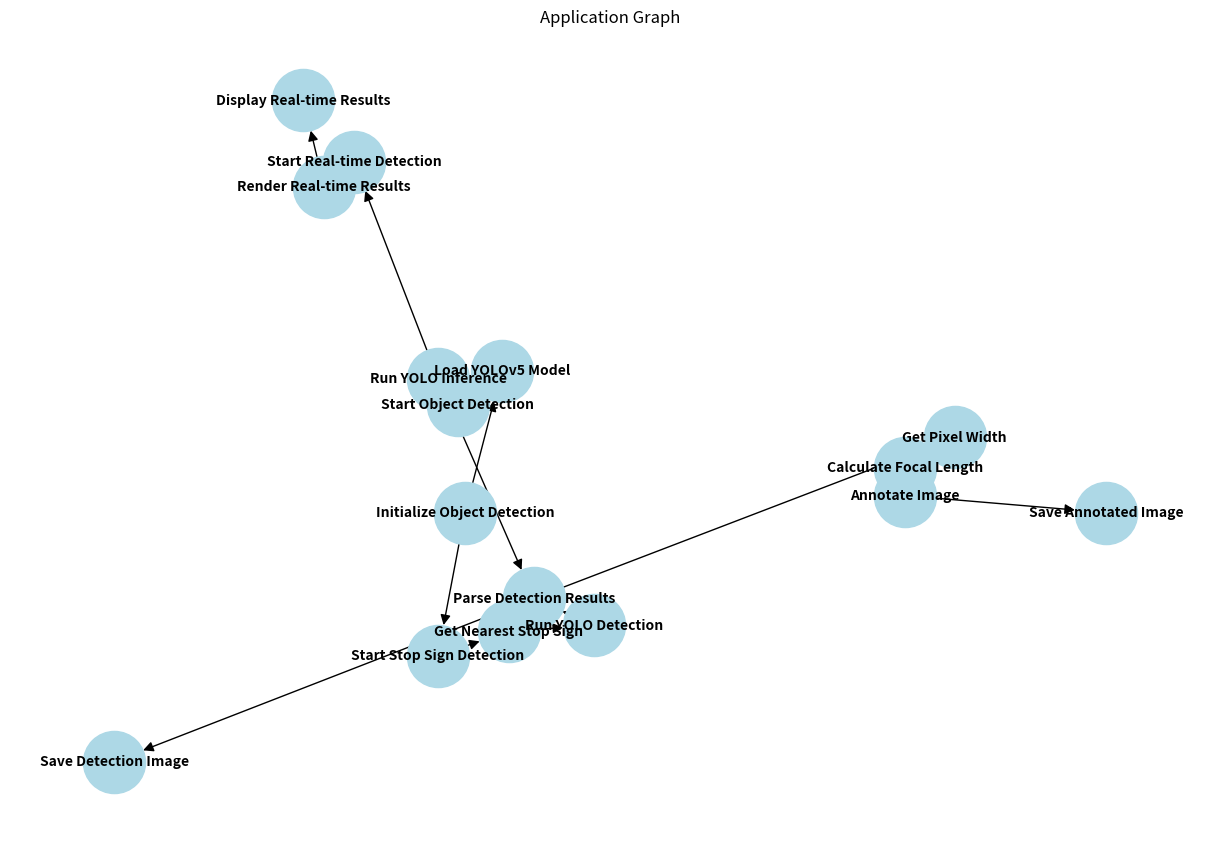

Write Python code to recreate this figure.
# # Import necessary libraries for plotting
# import matplotlib.pyplot as plt
# import networkx as nx

# # Define nodes with attributes
# nodes = [
#     ('Initialize Object Detection', {'compute_time': 0.3, 'data_volume': 2}),
#     ('Load YOLOv5 Model', {'compute_time': 1.0, 'data_volume': 50}),
#     ('Start Object Detection', {'compute_time': 0.2, 'data_volume': 5}),
#     ('Run YOLO Inference', {'compute_time': 2.0, 'data_volume': 10}),
#     ('Parse Detection Results', {'compute_time': 0.5, 'data_volume': 5}),
#     ('Save Detection Image', {'compute_time': 0.1, 'data_volume': 2}),
#     ('Start Stop Sign Detection', {'compute_time': 0.2, 'data_volume': 5}),
#     ('Get Nearest Stop Sign', {'compute_time': 0.3, 'data_volume': 3}),
#     ('Run YOLO Detection', {'compute_time': 1.5, 'data_volume': 10}),
#     ('Get Pixel Width', {'compute_time': 0.3, 'data_volume': 2}),
#     ('Calculate Focal Length', {'compute_time': 0.4, 'data_volume': 2}),
#     ('Annotate Image', {'compute_time': 0.3, 'data_volume': 5}),
#     ('Save Annotated Image', {'compute_time': 0.1, 'data_volume': 2}),
#     ('Start Real-time Detection', {'compute_time': 0.3, 'data_volume': 3}),
#     ('Render Real-time Results', {'compute_time': 0.4, 'data_volume': 5}),
#     ('Display Real-time Results', {'compute_time': 0.1, 'data_volume': 2}),
# ]

# # Define edges
# edges = [
#     ('Initialize Object Detection', 'Load YOLOv5 Model'),
#     ('Initialize Object Detection', 'Start Stop Sign Detection'),
#     ('Load YOLOv5 Model', 'Start Object Detection'),
#     ('Start Object Detection', 'Run YOLO Inference'),
#     ('Run YOLO Inference', 'Parse Detection Results'),
#     ('Run YOLO Inference', 'Start Real-time Detection'),
#     ('Parse Detection Results', 'Save Detection Image'),
#     ('Parse Detection Results', 'Get Pixel Width'),
#     ('Start Stop Sign Detection', 'Get Nearest Stop Sign'),
#     ('Get Nearest Stop Sign', 'Run YOLO Detection'),
#     ('Run YOLO Detection', 'Parse Detection Results'),
#     ('Get Pixel Width', 'Calculate Focal Length'),
#     ('Calculate Focal Length', 'Annotate Image'),
#     ('Annotate Image', 'Save Annotated Image'),
#     ('Start Real-time Detection', 'Render Real-time Results'),
#     ('Render Real-time Results', 'Display Real-time Results')
# ]

# # Create a directed graph
# G = nx.DiGraph()

# # Add nodes and edges
# G.add_nodes_from(nodes)
# G.add_edges_from(edges)

# # Set the layout for the graph
# pos = nx.spring_layout(G, seed=42)

# # Plot the graph
# plt.figure(figsize=(12, 10))

# # Draw the graph
# nx.draw(G, pos, with_labels=True, node_size=2000, node_color='skyblue', font_size=10, font_weight='bold', arrowsize=20)
# plt.title("Directed Graph of Object Detection Process")
# plt.show()

import matplotlib.pyplot as plt
import networkx as nx

# 构建有向图
G = nx.DiGraph()

# 添加节点和属性
nodes = [
    ('Initialize Object Detection', {'compute_time': 0.3, 'data_volume': 2}),
    ('Load YOLOv5 Model', {'compute_time': 1.0, 'data_volume': 50}),
    ('Start Object Detection', {'compute_time': 0.2, 'data_volume': 5}),
    ('Run YOLO Inference', {'compute_time': 2.0, 'data_volume': 10}),
    ('Parse Detection Results', {'compute_time': 0.5, 'data_volume': 5}),
    ('Save Detection Image', {'compute_time': 0.1, 'data_volume': 2}),
    ('Start Stop Sign Detection', {'compute_time': 0.2, 'data_volume': 5}),
    ('Get Nearest Stop Sign', {'compute_time': 0.3, 'data_volume': 3}),
    ('Run YOLO Detection', {'compute_time': 1.5, 'data_volume': 10}),
    ('Get Pixel Width', {'compute_time': 0.3, 'data_volume': 2}),
    ('Calculate Focal Length', {'compute_time': 0.4, 'data_volume': 2}),
    ('Annotate Image', {'compute_time': 0.3, 'data_volume': 5}),
    ('Save Annotated Image', {'compute_time': 0.1, 'data_volume': 2}),
    ('Start Real-time Detection', {'compute_time': 0.3, 'data_volume': 3}),
    ('Render Real-time Results', {'compute_time': 0.4, 'data_volume': 5}),
    ('Display Real-time Results', {'compute_time': 0.1, 'data_volume': 2}),
]
edges = [
    ('Initialize Object Detection', 'Load YOLOv5 Model'),
    ('Initialize Object Detection', 'Start Stop Sign Detection'),
    ('Load YOLOv5 Model', 'Start Object Detection'),
    ('Start Object Detection', 'Run YOLO Inference'),
    ('Run YOLO Inference', 'Parse Detection Results'),
    ('Run YOLO Inference', 'Start Real-time Detection'),
    ('Parse Detection Results', 'Save Detection Image'),
    ('Parse Detection Results', 'Get Pixel Width'),
    ('Start Stop Sign Detection', 'Get Nearest Stop Sign'),
    ('Get Nearest Stop Sign', 'Run YOLO Detection'),
    ('Run YOLO Detection', 'Parse Detection Results'),
    ('Get Pixel Width', 'Calculate Focal Length'),
    ('Calculate Focal Length', 'Annotate Image'),
    ('Annotate Image', 'Save Annotated Image'),
    ('Start Real-time Detection', 'Render Real-time Results'),
    ('Render Real-time Results', 'Display Real-time Results'),
]

G.add_nodes_from([(n, attrs) for n, attrs in nodes])
G.add_edges_from(edges)

# 计算网络属性
assortativity = nx.degree_assortativity_coefficient(G)
average_degree = sum(dict(G.degree()).values()) / G.number_of_nodes()
average_path_length = nx.average_shortest_path_length(G) if nx.is_strongly_connected(G) else "Not strongly connected"

# 打印分析结果
print("Assortativity:", assortativity)
print("Average Degree:", average_degree)
print("Average Path Length:", average_path_length)

# 绘制网络图
plt.figure(figsize=(12, 8))
pos = nx.spring_layout(G)
nx.draw(G, pos, with_labels=True, node_size=2000, node_color="lightblue", font_size=10, font_weight="bold", arrowsize=15)
plt.title("Application Graph")
plt.show()
